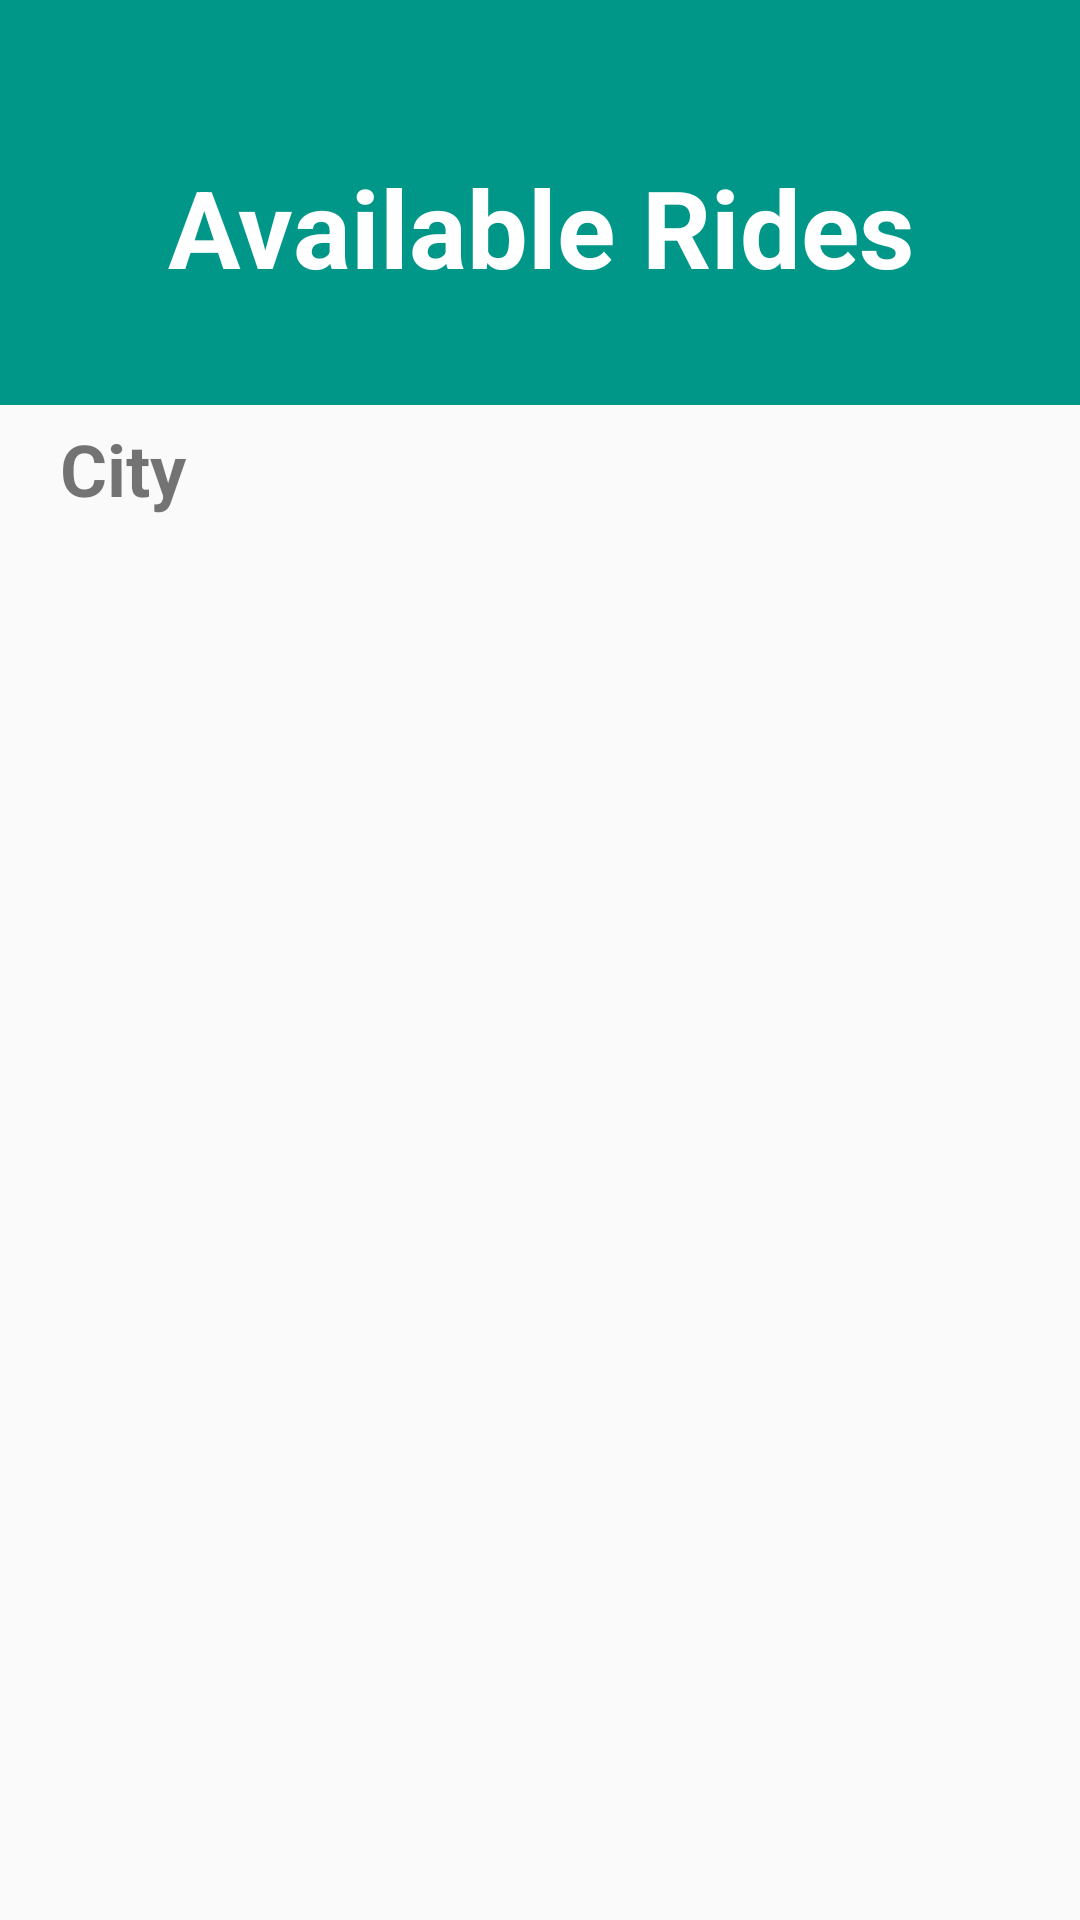

This screen was rendered from an Android layout file. Write that file and the resources it references.
<!-- AndroidManifest.xml: application theme AppTheme.NoActionBar -->
<!-- res/layout/fragment_available_rides.xml -->
<?xml version="1.0" encoding="utf-8"?>
<FrameLayout xmlns:android="http://schemas.android.com/apk/res/android"
    xmlns:tools="http://schemas.android.com/tools"
    android:layout_width="match_parent"
    android:layout_height="match_parent"
    tools:context=".Fragments.AvailableRides">

    <RelativeLayout
        android:id="@+id/layoutTop"
        android:layout_width="match_parent"
        android:layout_height="135dp"
        android:background="@color/background_color">

        <TextView
            android:id="@+id/imageProfile"
            android:layout_width="278dp"
            android:layout_height="162dp"
            android:layout_centerHorizontal="true"
            android:layout_marginTop="16dp"
            android:gravity="center"
            android:text="Available Rides"

            android:textColor="@color/white"
            android:textSize="36sp"
            android:textStyle="bold"></TextView>


    </RelativeLayout>


    <LinearLayout
        android:layout_width="369dp"
        android:layout_height="451dp"
        android:layout_marginLeft="20dp"
        android:layout_marginTop="140dp"
        android:layout_marginRight="20dp"
        android:orientation="vertical">


        <TextView
            android:id="@+id/cityTv"
            android:layout_width="match_parent"
            android:layout_height="wrap_content"

            android:text="City"
            android:textSize="24sp"
            android:textStyle="bold" />


        <androidx.recyclerview.widget.RecyclerView
            android:id="@+id/recyclerView"
            android:layout_width="match_parent"
            android:layout_height="398dp"
            android:layout_marginLeft="10dp"
            android:layout_marginTop="10dp"
            android:layout_marginRight="20dp"
            android:layout_marginBottom="20dp" />
    </LinearLayout>
</FrameLayout>
<!-- resources referenced by this layout -->
<resources>
  <color name="background_color">#009688</color>
  <color name="white">#FFFFFF</color>
  <style name="AppTheme.NoActionBar">
          <item name="windowActionBar">false</item>
  
          <item name="windowNoTitle">true</item>
      </style>
</resources>
